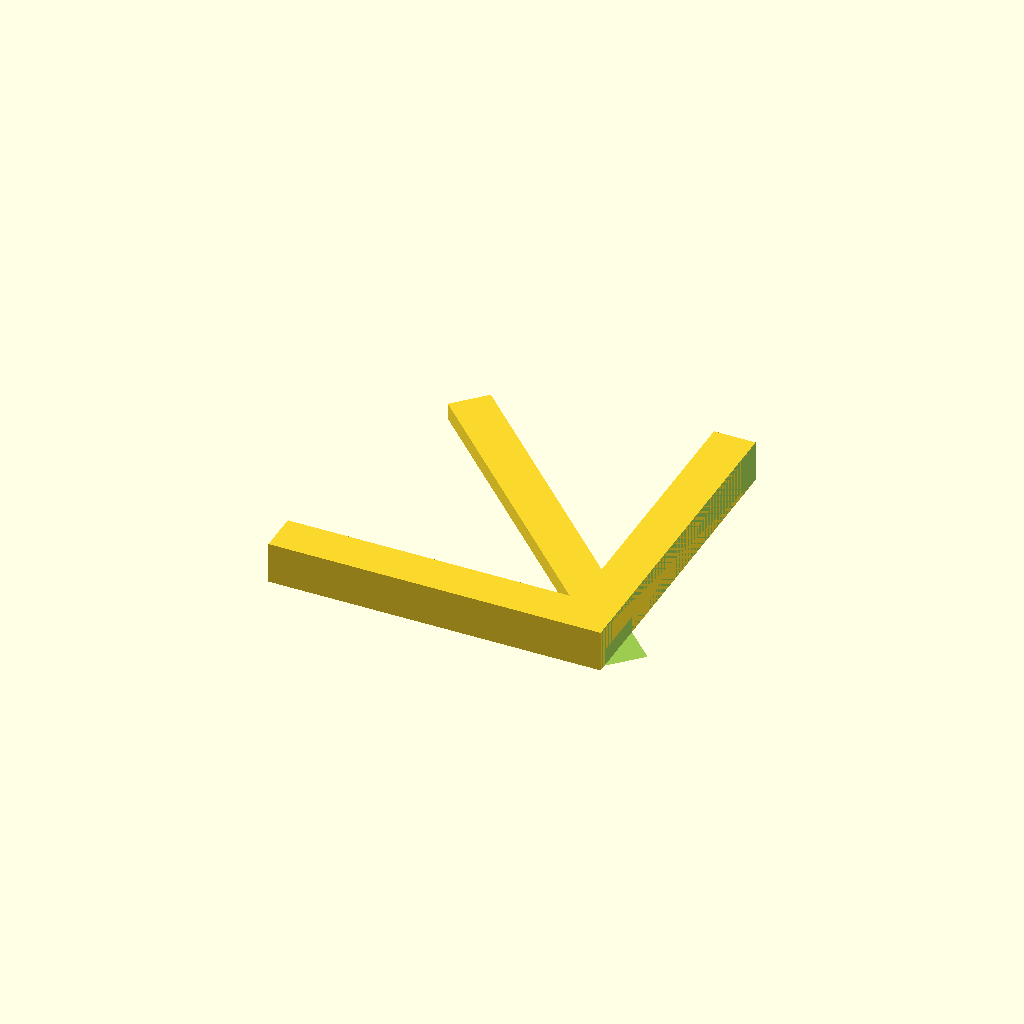
Cell 1: the model at its default parameters.
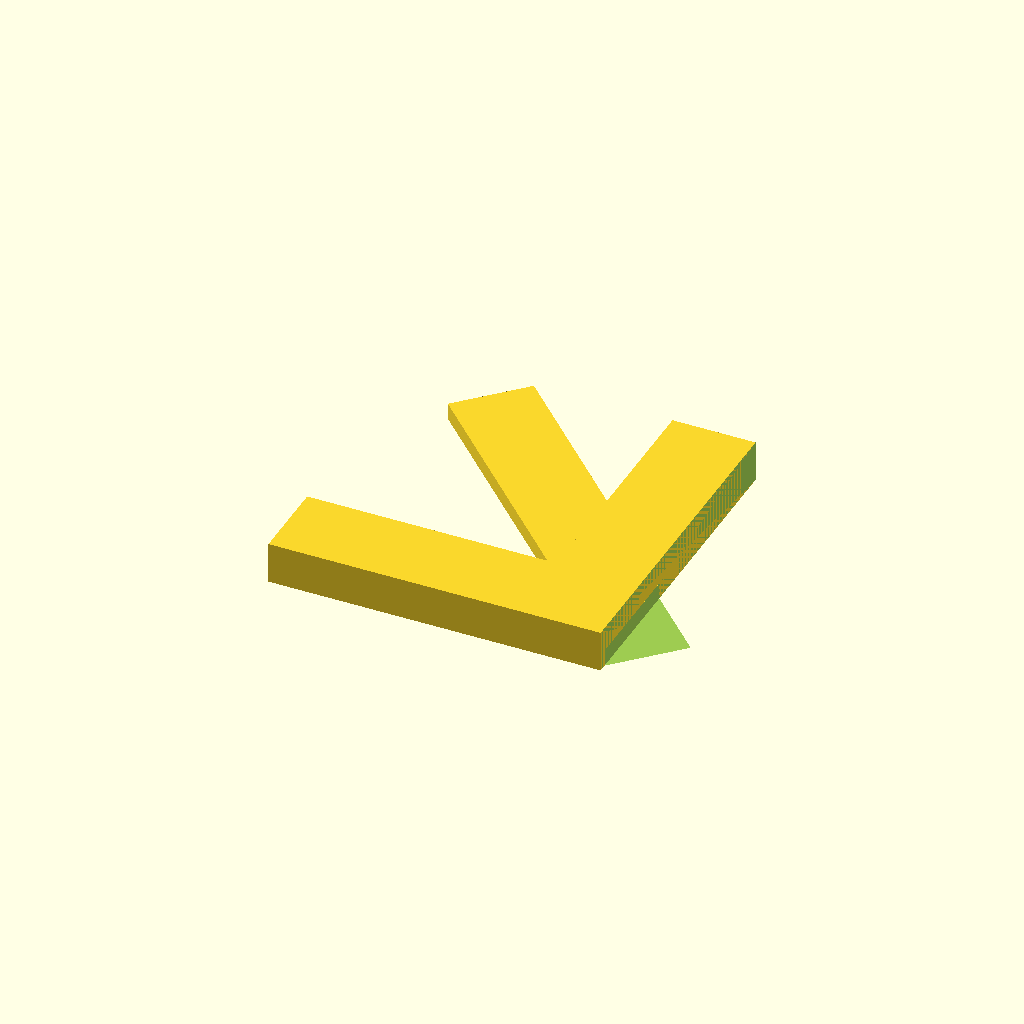
Cell 2: side_width = 10 (everything else at default).
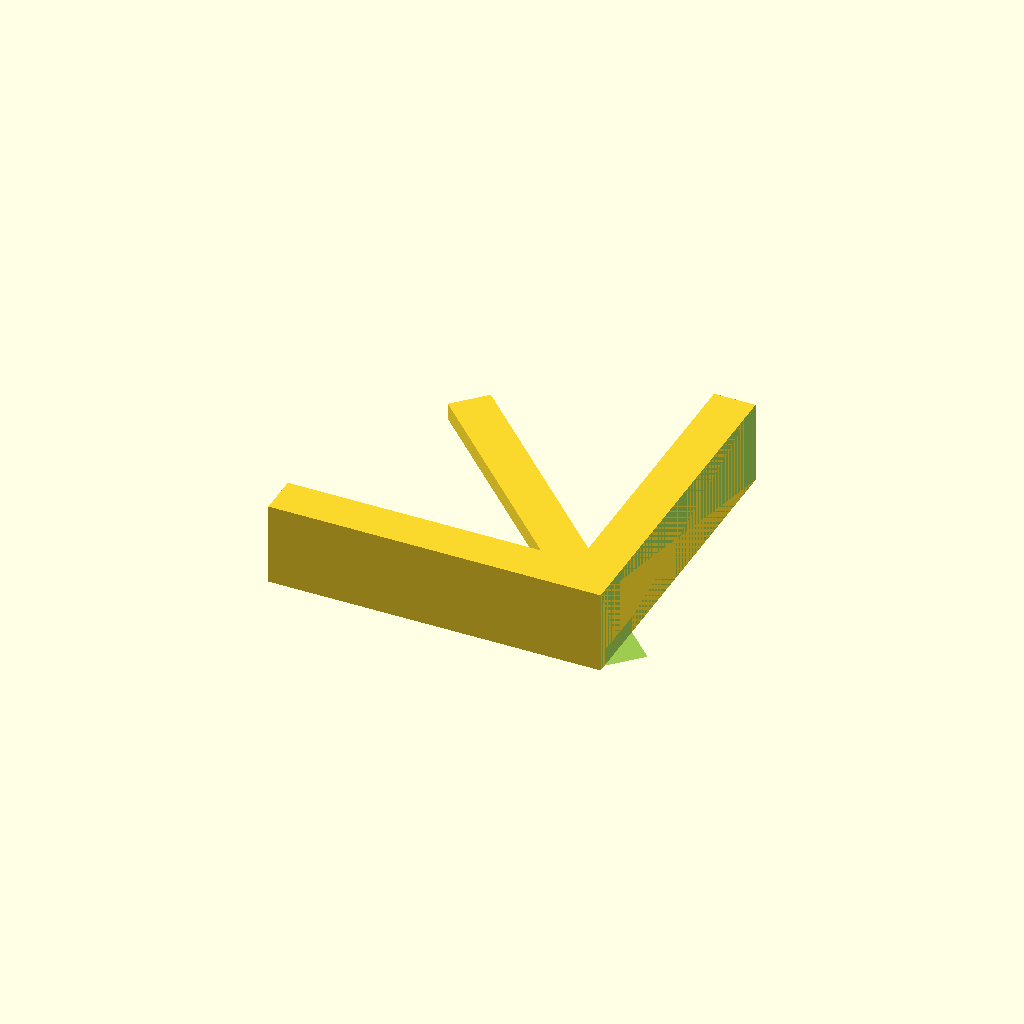
Cell 3 — Height set to 10, the other parameters unchanged.
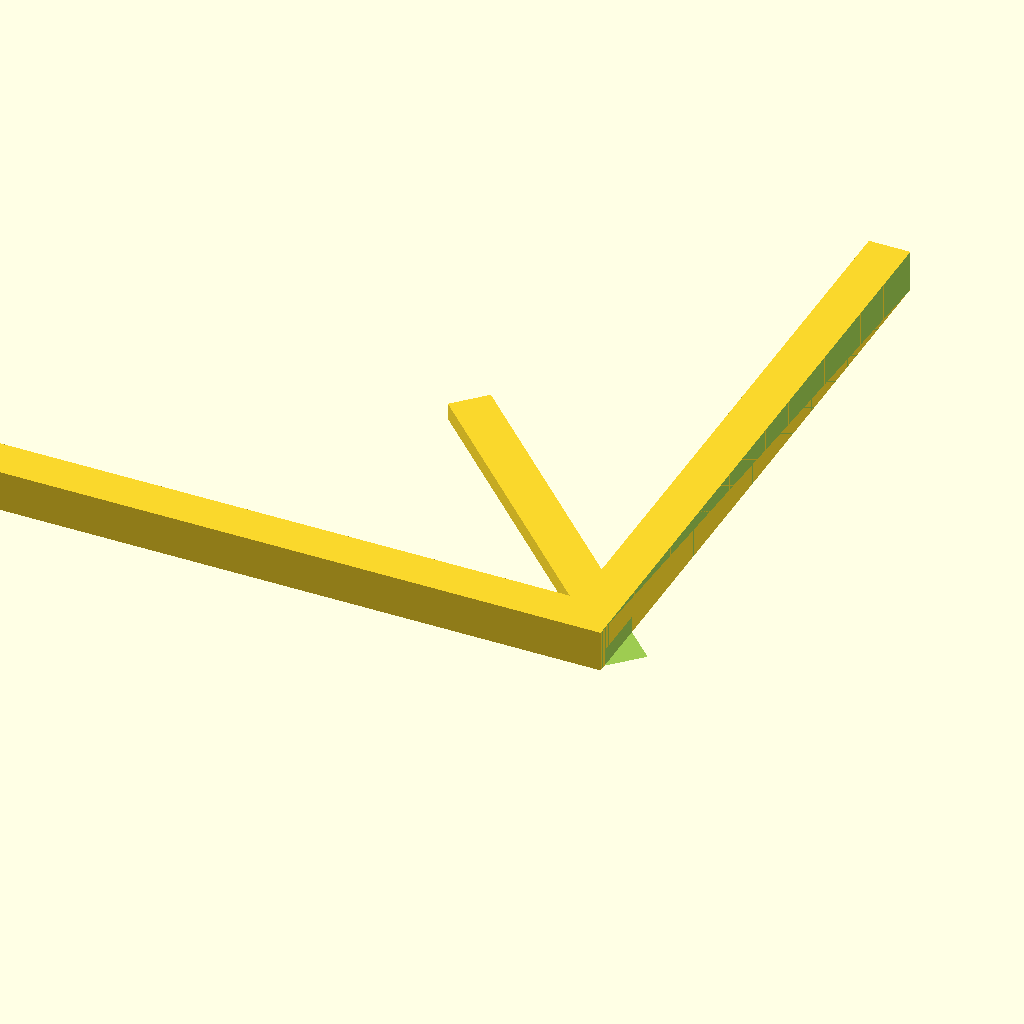
Cell 4 — length2 set to 80, the other parameters unchanged.
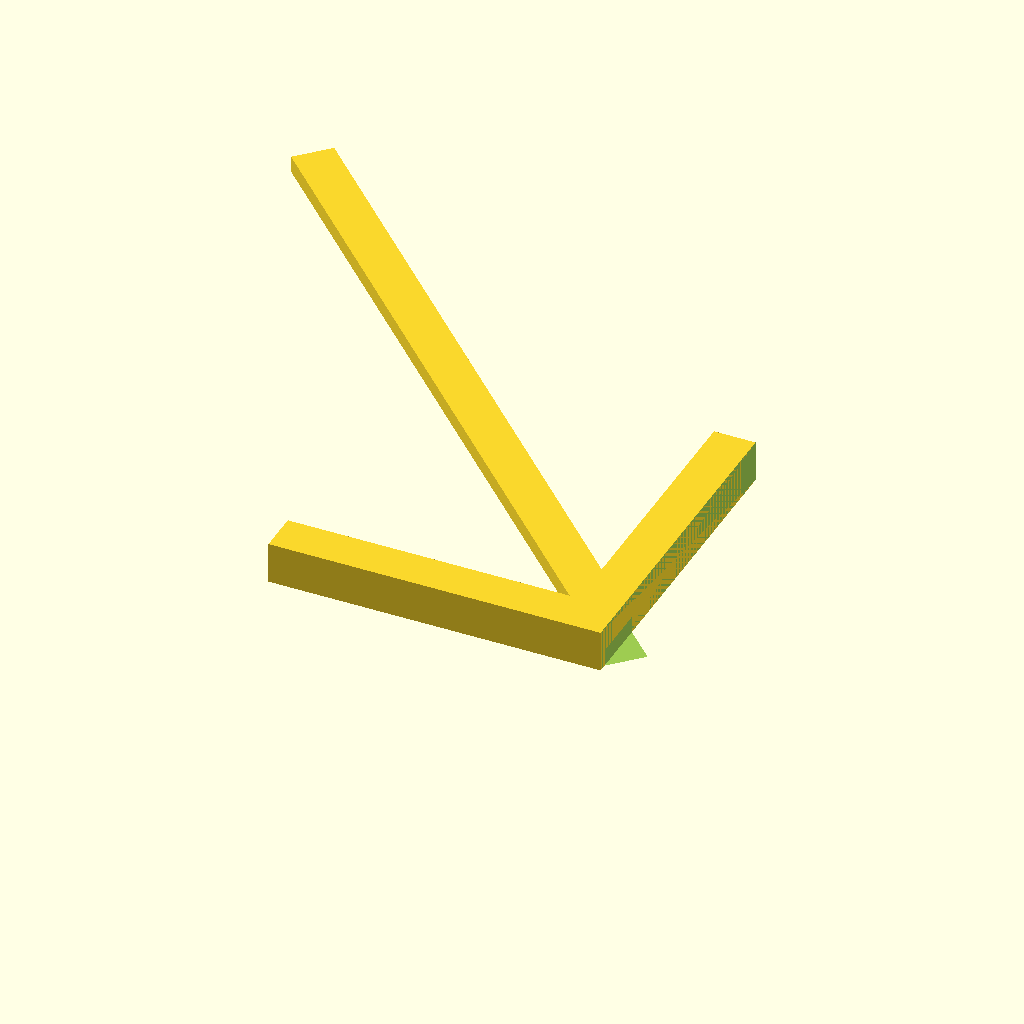
Cell 5 — center_length set to 100, the other parameters unchanged.
All cells are drawn from one camera (rotation 55°, 0°, 25°, orthographic, colour scheme Cornfield), so only the parameter changes between them.
OpenSCAD source file inputs/thingiverse/thing-3048117/files/Center_finder.scad:
//!OpenSCAD
//thickness of the blocks
side_width = 5;
//defines the height of the two axis
Height = 5;
//defines the length of the other two axis
length2 = 40;
//length of the center finder main axis
center_length = 50;
// difines the offset you need to mark a line
offset_pencil = 1;

difference() {
  union(){
    translate([(side_width * -1), 0, 0]){
      cube([side_width, length2, Height], center=false);
    }
    translate([0,0,0]){
    rotate([0, 0, 90]){
      cube([side_width, length2, Height], center=false);
    }
    }
    translate([0,offset_pencil,0]){
    rotate([0, 0, 45]){
      cube([side_width, center_length, 2], center=false);
    }
}
  }

  cube([side_width, length2, Height], center=false);
}
Customizer parameters (derived from the source; name, type, default, range or options):
side_width: number, default 5
Height: number, default 5
length2: number, default 40
center_length: number, default 50
offset_pencil: number, default 1
